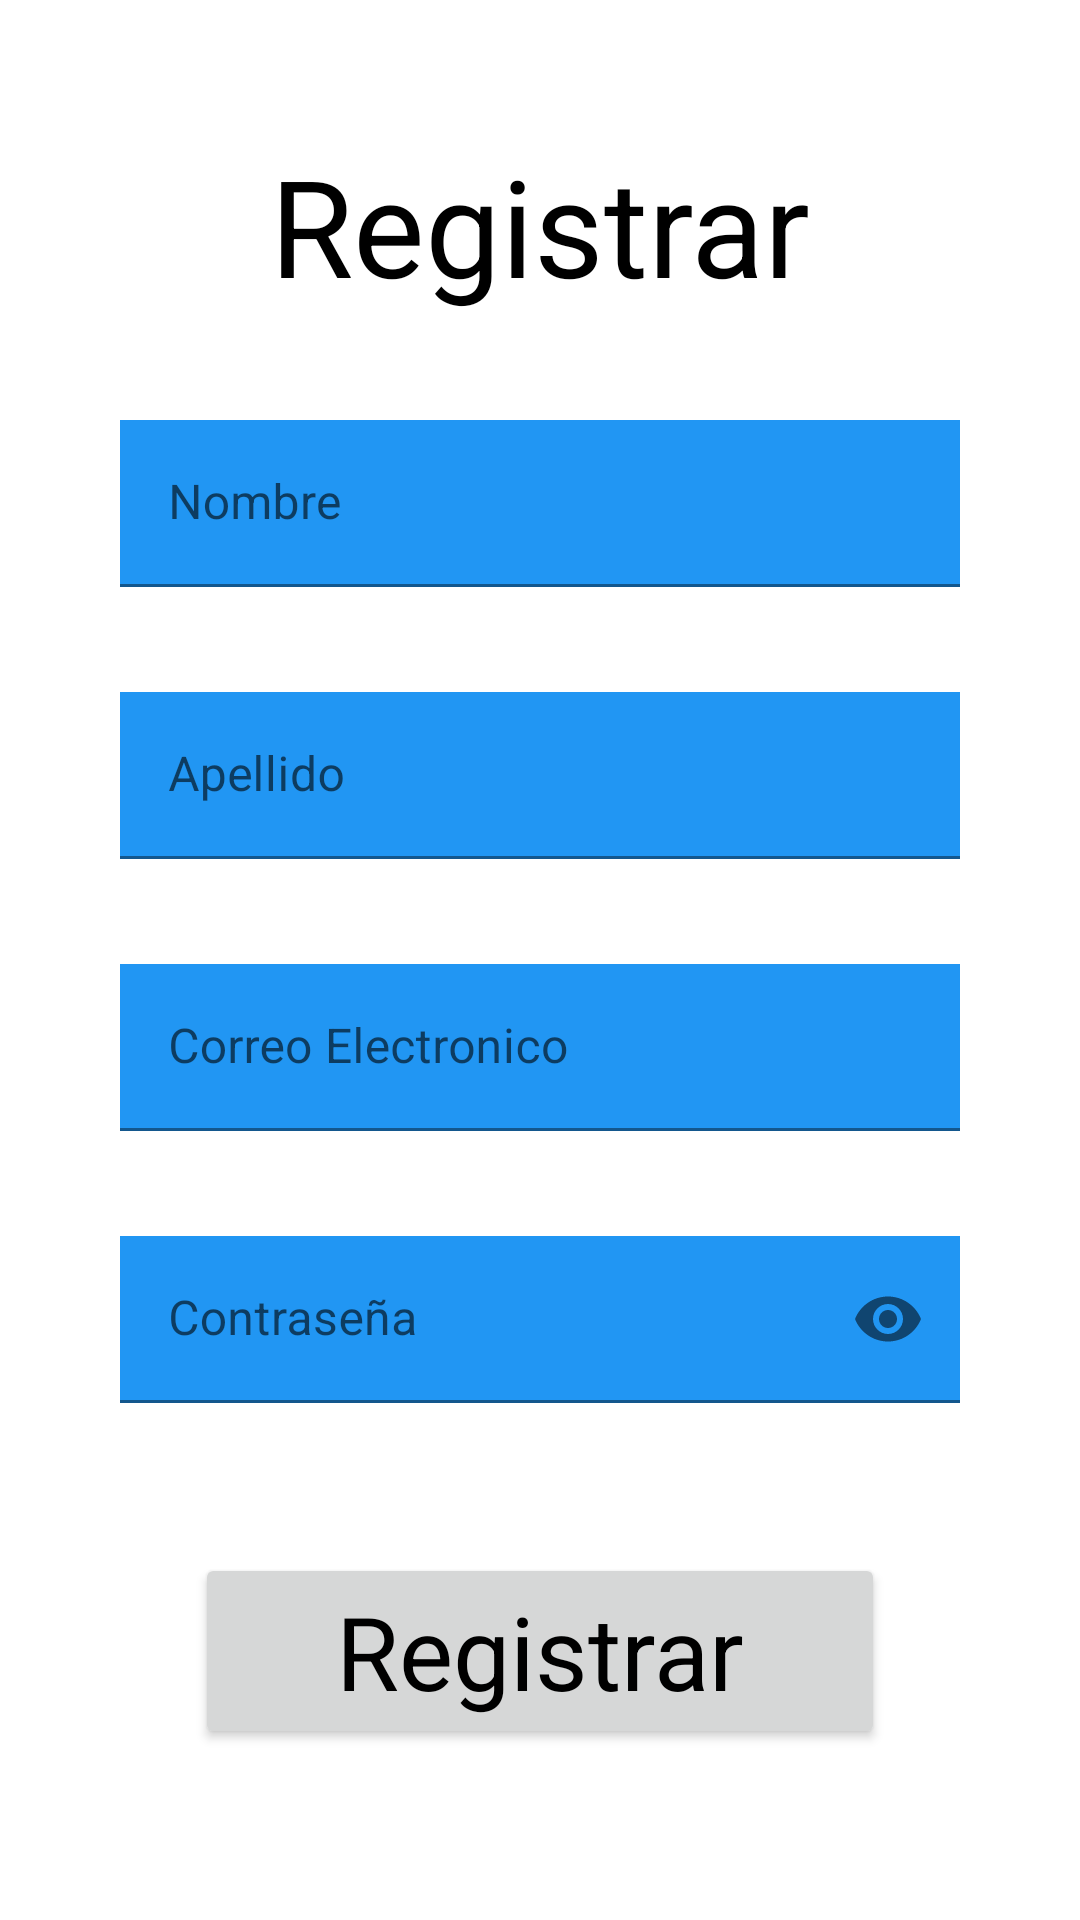

Android layout source for this screen:
<!-- AndroidManifest.xml: application theme Theme.LaCasaNostraAPK -->
<!-- res/layout/fragment_registrar.xml -->
<?xml version="1.0" encoding="utf-8"?>
<androidx.constraintlayout.widget.ConstraintLayout xmlns:android="http://schemas.android.com/apk/res/android"
    xmlns:app="http://schemas.android.com/apk/res-auto"
    xmlns:tools="http://schemas.android.com/tools"
    android:layout_width="match_parent"
    android:layout_height="match_parent">

    <TextView
        android:id="@+id/tvLogin"
        android:layout_width="wrap_content"
        android:layout_height="wrap_content"
        android:layout_marginTop="45dp"
        android:text="@string/Registrar"
        android:textAppearance="@style/TextAppearance.AppCompat.Display2"
        app:layout_constraintEnd_toEndOf="parent"
        app:layout_constraintStart_toStartOf="parent"
        app:layout_constraintTop_toTopOf="parent" />

    <com.google.android.material.textfield.TextInputLayout
        android:id="@+id/tilNombre"
        android:layout_width="match_parent"
        android:layout_height="wrap_content"
        android:layout_marginStart="40dp"
        android:layout_marginTop="35dp"
        android:layout_marginEnd="40dp"
        app:layout_constraintEnd_toEndOf="parent"
        app:layout_constraintStart_toStartOf="parent"
        app:layout_constraintTop_toBottomOf="@+id/tvLogin">

        <com.google.android.material.textfield.TextInputEditText
            android:id="@+id/etNombreRegister"
            android:layout_width="match_parent"
            android:layout_height="wrap_content"
            android:background="@color/botones"
            android:hint="@string/nombre" />
    </com.google.android.material.textfield.TextInputLayout>

    <com.google.android.material.textfield.TextInputLayout
        android:id="@+id/tilApellidosRegister"
        android:layout_width="match_parent"
        android:layout_height="wrap_content"
        android:layout_marginStart="40dp"
        android:layout_marginTop="35dp"
        android:layout_marginEnd="40dp"
        app:layout_constraintEnd_toEndOf="parent"
        app:layout_constraintStart_toStartOf="parent"
        app:layout_constraintTop_toBottomOf="@+id/tilNombre">

        <com.google.android.material.textfield.TextInputEditText
            android:id="@+id/etApellidosRegister"
            android:layout_width="match_parent"
            android:layout_height="wrap_content"
            android:background="@color/botones"
            android:hint="@string/apellidos" />
    </com.google.android.material.textfield.TextInputLayout>

    <com.google.android.material.textfield.TextInputLayout
        android:id="@+id/tilUsernameRegister"
        android:layout_width="match_parent"
        android:layout_height="wrap_content"
        android:layout_marginStart="40dp"
        android:layout_marginTop="35dp"
        android:layout_marginEnd="40dp"
        app:layout_constraintEnd_toEndOf="parent"
        app:layout_constraintStart_toStartOf="parent"
        app:layout_constraintTop_toBottomOf="@+id/tilApellidosRegister">

        <com.google.android.material.textfield.TextInputEditText
            android:id="@+id/etEmailRegister"
            android:layout_width="match_parent"
            android:layout_height="wrap_content"
            android:background="@color/botones"
            android:hint="@string/correo_electronico"
            android:inputType="textEmailAddress" />
    </com.google.android.material.textfield.TextInputLayout>

    <com.google.android.material.textfield.TextInputLayout
        android:id="@+id/tilContrasenyaLogin"
        android:layout_width="match_parent"
        android:layout_height="wrap_content"
        android:layout_marginStart="40dp"
        android:layout_marginTop="35dp"
        android:layout_marginEnd="40dp"
        app:endIconMode="password_toggle"
        app:layout_constraintEnd_toEndOf="parent"
        app:layout_constraintStart_toStartOf="parent"
        app:layout_constraintTop_toBottomOf="@+id/tilUsernameRegister">

        <com.google.android.material.textfield.TextInputEditText
            android:id="@+id/etContrasenyaRegister"
            android:layout_width="match_parent"
            android:layout_height="wrap_content"
            android:background="@color/botones"
            android:hint="@string/contrase_a"
            android:inputType="textPassword" />
    </com.google.android.material.textfield.TextInputLayout>

    <Button
        android:id="@+id/btnRegister"
        android:layout_width="match_parent"
        android:layout_height="wrap_content"
        android:layout_marginStart="65dp"
        android:layout_marginTop="50dp"
        android:layout_marginEnd="65dp"
        android:text="@string/Registrar"
        android:textAppearance="@style/TextAppearance.AppCompat.Display1"
        app:layout_constraintEnd_toEndOf="parent"
        app:layout_constraintHorizontal_bias="0.477"
        app:layout_constraintStart_toStartOf="parent"
        app:layout_constraintTop_toBottomOf="@+id/tilContrasenyaLogin" />

</androidx.constraintlayout.widget.ConstraintLayout>
<!-- resources referenced by this layout -->
<resources>
  <color name="botones">#2196F3</color>
  <string name="Registrar">Registrar</string>
  <string name="apellidos">Apellido</string>
  <string name="contrase_a">Contraseña</string>
  <string name="correo_electronico">Correo Electronico</string>
  <string name="nombre">Nombre</string>
  <style name="Theme.LaCasaNostraAPK" parent="Theme.MaterialComponents.DayNight.NoActionBar">
          
          <item name="colorPrimary">@color/botones</item>
          <item name="colorPrimaryVariant">@color/purple_700</item>
          <item name="colorOnPrimary">@color/white</item>
          
          <item name="colorSecondary">@color/teal_200</item>
          <item name="colorSecondaryVariant">@color/teal_700</item>
          <item name="colorOnSecondary">@color/black</item>
          
          <item name="android:statusBarColor">?attr/colorPrimaryVariant</item>
          
          <item name="android:textColor">@color/black</item>
          <item name="editTextColor">@color/black</item>
      </style>
  <color name="purple_700">#FF3700B3</color>
  <color name="white">#FFFFFFFF</color>
  <color name="teal_200">#FF03DAC5</color>
  <color name="teal_700">#FF018786</color>
  <color name="black">#FF000000</color>
</resources>
